The GitHub repository jsnagai/Automated-Stomata-Classification-and-Detection-in-Microscope-Images-of-Maize-Cultivars contains a labelled image folder "deep_learn" with 2 categories: erro, stoma. Examples follow, each with its label.

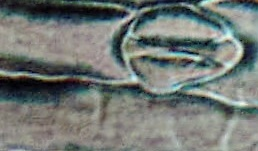
Label: stoma

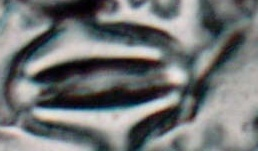
Label: stoma

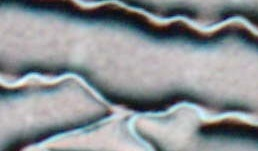
Label: erro

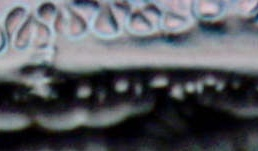
Label: erro

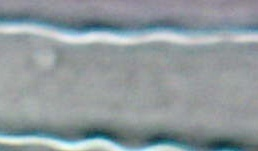
Label: erro

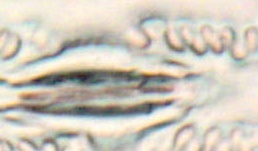
Label: stoma
